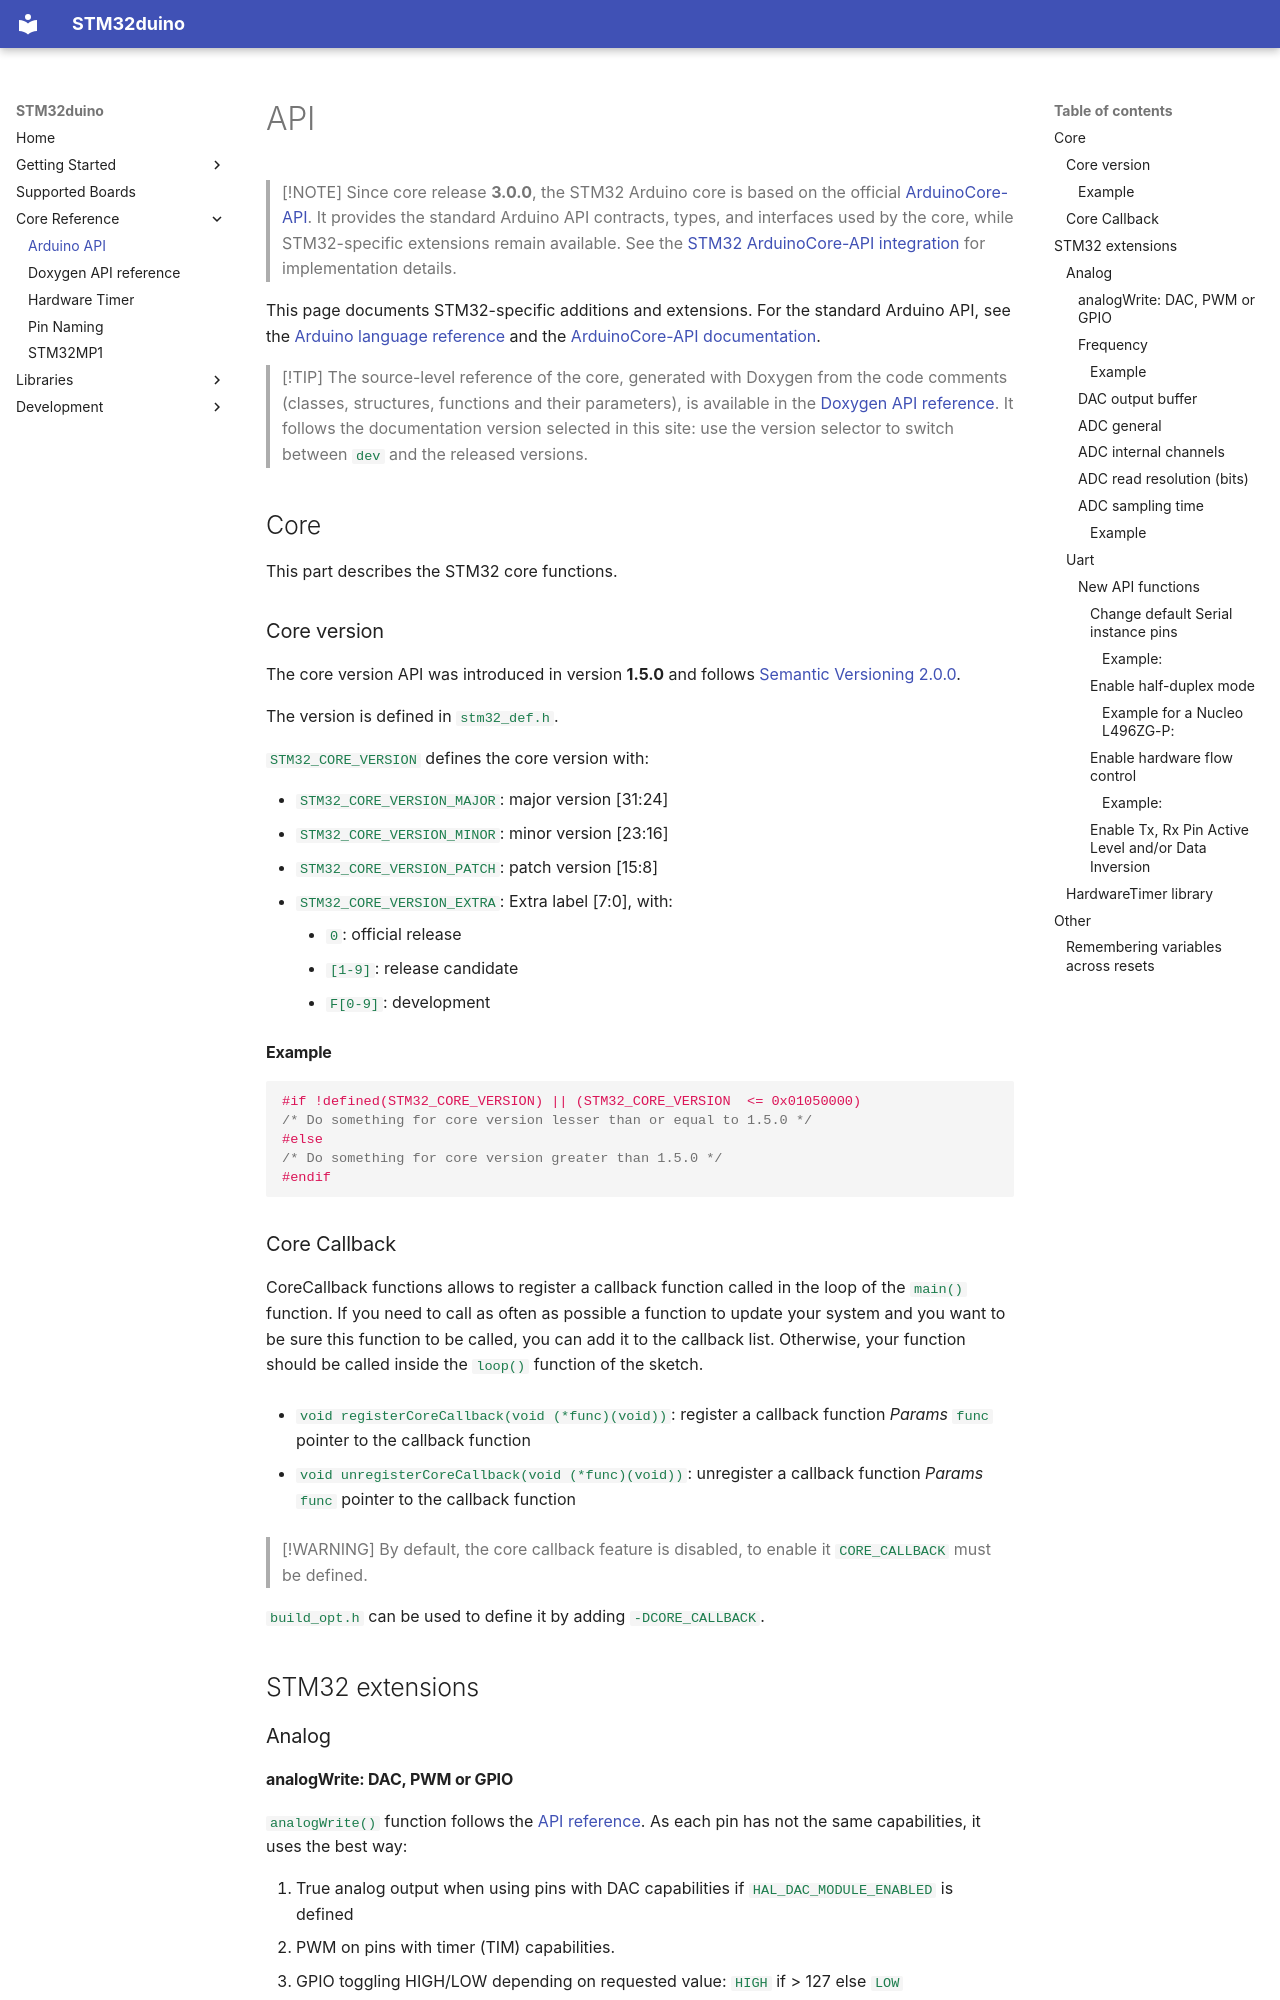

repository: stm32duino/Arduino_Core_STM32 · page: API/index.html · generator: mkdocs

# API

> [!NOTE]
> Since core release **3.0.0**, the STM32 Arduino core is based on the official [ArduinoCore-API](https://github.com/arduino/ArduinoCore-API). It provides the standard Arduino API contracts, types, and interfaces used by the core, while STM32-specific extensions remain available. See the [STM32 ArduinoCore-API integration](https://github.com/stm32duino/ArduinoCore-API) for implementation details.

This page documents STM32-specific additions and extensions. For the standard Arduino API, see the [Arduino language reference](https://docs.arduino.cc/language-reference/) and the [ArduinoCore-API documentation](https://github.com/arduino/ArduinoCore-API).

> [!TIP]
> The source-level reference of the core, generated with Doxygen from the code comments (classes, structures, functions and their parameters), is available in the [Doxygen API reference](doxygen/index.html). It follows the documentation version selected in this site: use the version selector to switch between `dev` and the released versions.

## Core

This part describes the STM32 core functions.

### Core version
The core version API was introduced in version **1.5.0** and follows [Semantic Versioning 2.0.0](https://semver.org/).

The version is defined in [`stm32_def.h`](https://github.com/stm32duino/Arduino_Core_STM32/blob/main/cores/arduino/stm32/stm32_def.h).

`STM32_CORE_VERSION` defines the core version with:

- `STM32_CORE_VERSION_MAJOR`: major version [31:24]
- `STM32_CORE_VERSION_MINOR`: minor version [23:16]
- `STM32_CORE_VERSION_PATCH`: patch version [15:8]
- `STM32_CORE_VERSION_EXTRA`: Extra label [7:0], with:
    - `0`: official release
    - `[1-9]`: release candidate
    - `F[0-9]`: development

#### Example

```C
#if !defined(STM32_CORE_VERSION) || (STM32_CORE_VERSION  <= 0x01050000)
/* Do something for core version lesser than or equal to 1.5.0 */
#else
/* Do something for core version greater than 1.5.0 */
#endif
```

### Core Callback

CoreCallback functions allows to register a callback function called in the loop of the `main()` function.
If you need to call as often as possible a function to update your system and you want to be sure this function to be called, you can add it to the callback list. Otherwise, your function should be called inside the `loop()` function of
the sketch.

* `void registerCoreCallback(void (*func)(void))`: register a callback function
_Params_ `func` pointer to the callback function

* `void unregisterCoreCallback(void (*func)(void))`: unregister a callback function
_Params_ `func` pointer to the callback function

> [!WARNING]
> By default, the core callback feature is disabled, to enable it `CORE_CALLBACK` must be defined.

[`build_opt.h`][build_opt.h] can be used to define it by adding `-DCORE_CALLBACK`.

## STM32 extensions

### Analog
